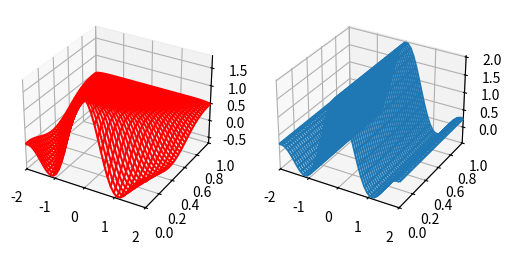

This chart was generated by the following Python code:
from matplotlib import pyplot

# data generators
from numpy import linspace
from numpy import zeros
from numpy import meshgrid

# data operations
from numpy import concatenate
from numpy import take
from numpy import roll
from numpy import arange
from numpy import average

# functions
from numpy import sinc
from numpy import exp
from math import floor

# constants
from numpy import pi


# convert sinc to signal function representation
def sinct(t, f):
    # sinc from numpy is normalized with factor pi
    return sinc(2 * f * t / pi)


# returns (y.shape[0] + 1) sized array
def median_modify(y):
    if (y.shape[0]) % 2 == 0:
        # there is no median, so take the average
        first_middle = y[int(y.shape[0] / 2) - 1]
        second_middle = y[int(y.shape[0] / 2)]
        avg = (first_middle + second_middle) / 2

        first_chunk = y[:int(y.shape[0] / 2)]
        second_chunk = y[int(y.shape[0] / 2):]

        modified = concatenate([first_chunk, [avg], second_chunk])
    else:
        # there is median, so duplicate it
        median = y[int(floor(y.shape[0] / 2))]
        first_chunk = y[:int(floor(y.shape[0] / 2))]
        second_chunk = y[int(floor(y.shape[0] / 2)):]

        modified = concatenate([first_chunk, [median], second_chunk])

    return modified


# takes the average of each pair of terms
# returns (y.shape[0] - 1) sized array
def neighbour_average(y):
    rolled = roll(y, -1)
    shifted_y = take(y, arange(y.shape[0])[:-1])
    shifted_rolled = take(rolled, arange(rolled.shape[0])[:-1])

    avg = (shifted_y + shifted_rolled) / 2
    return avg


# takes a - initial state, tt - time range
# returns z as initial state (a) progression
def indentity_boundary(a, tt):
    result = zeros([a.shape[0], tt.shape[0]])
    result[0] = a
    for i in range(1, tt.shape[0]):
        result[i] = neighbour_average(median_modify(result[i - 1]))

    return result


# applies sinct to initial state and returns it's progression
def sinct_boundary(t, amplitude, f, tt):
    values = sinct(t, f)
    # normalize the function values
    avg = average(values)

    y = amplitude * (values - avg)
    result = indentity_boundary(y, tt)
    # return both the result and the average term to compensate normalization
    return result, avg


def samplingfrequency(val_range, samples):
    return samples / val_range


def plot_distribution(samples, start, end, freq):
    sampling_freq = samplingfrequency(end - start, samples)
    domain_freq = freq
    amplitude = 2

    tt_end = 1

    alpha = 0.01

    if tt_end < 0:
        raise Exception("tt_end must be positive")

    a = linspace(start, end, samples)
    tt = linspace(0, tt_end, samples)
    fun = (lambda t: amplitude * sinct(t, domain_freq))

    x, y = meshgrid(a, tt)

    # sinct_boundary normalizes the function by average value
    funb, avg = sinct_boundary(a, amplitude, domain_freq, tt)
    # so we need to add that term to final result
    zb = funb * exp(-alpha * ((2 * pi * domain_freq) ** 2) * y) + avg

    # simple exponent distribution
    z = fun(x) * exp(-alpha * y)

    print("Sampling frequency: " + str(sampling_freq))

    fig = pyplot.figure(figsize=(6, 6))

    # full solution plot
    ax = fig.add_subplot(1, 2, 1, projection='3d')
    ax.set_xlim3d(start, end)
    ax.set_ylim3d(0, tt_end)

    ax.plot_wireframe(x, y, zb, color='red')

    # simple exponent distribution plot
    ax = fig.add_subplot(1, 2, 2, projection='3d')
    ax.set_xlim3d(start, end)
    ax.set_ylim3d(0, tt_end)

    ax.plot_wireframe(x, y, z)

    pyplot.show()


def main():
    samples = 40
    start = -2
    end = 2

    plot_distribution(samples, start, end, 2)


if __name__ == "__main__":
    main()
